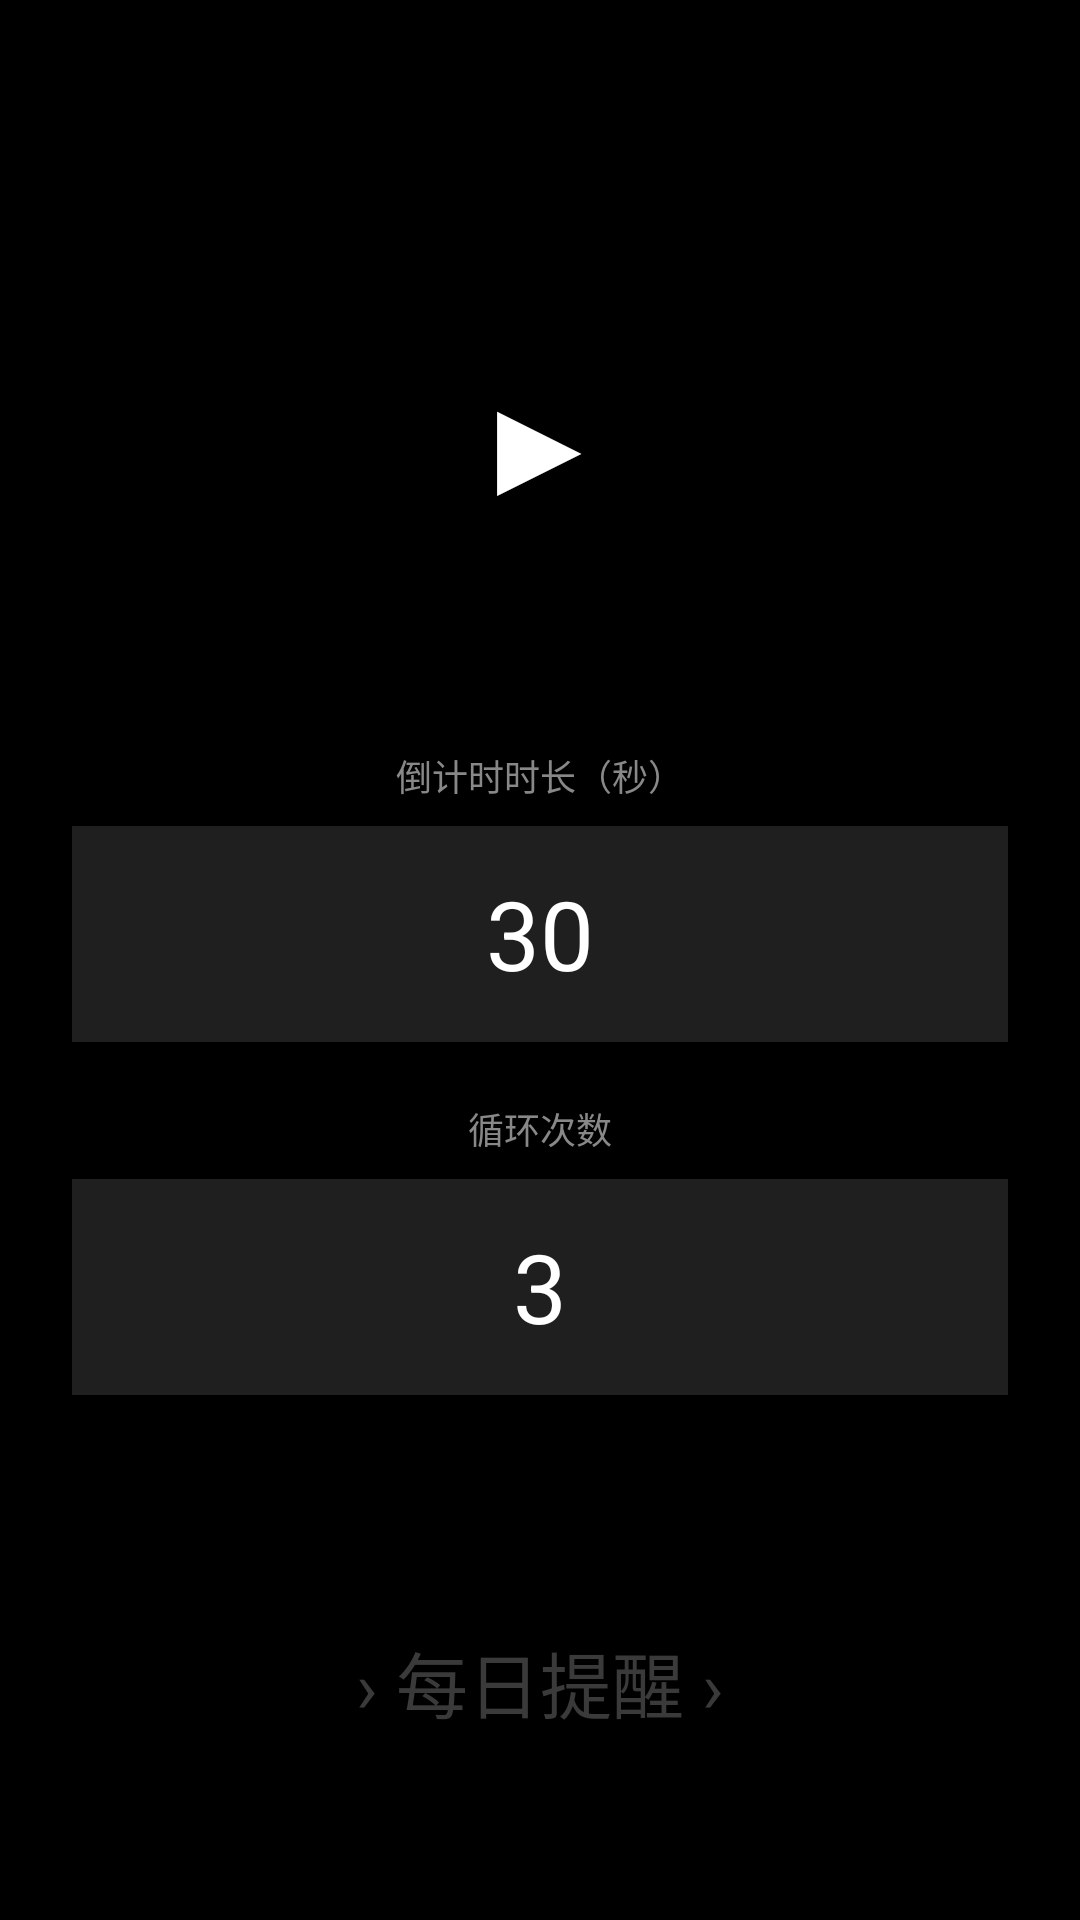

Android layout source for this screen:
<!-- AndroidManifest.xml: application theme Theme.CyclingTimer -->
<!-- res/layout/activity_main.xml -->
<?xml version="1.0" encoding="utf-8"?>
<LinearLayout xmlns:android="http://schemas.android.com/apk/res/android"
    android:layout_width="match_parent"
    android:layout_height="match_parent"
    android:orientation="vertical"
    android:gravity="center_horizontal"
    android:background="#000000"
    android:padding="24dp">

    
    <TextView
        android:id="@+id/statusIcon"
        android:layout_width="wrap_content"
        android:layout_height="wrap_content"
        android:layout_marginTop="90dp"
        android:text="▶"
        android:textSize="48sp"
        android:textColor="#FFFFFF"
        android:fontFamily="monospace" />

    
    <View
        android:layout_width="match_parent"
        android:layout_height="0dp"
        android:layout_weight="1" />

    
    <TextView
        android:layout_width="wrap_content"
        android:layout_height="wrap_content"
        android:text="倒计时时长（秒）"
        android:textColor="#888888"
        android:textSize="12sp"
        android:layout_marginBottom="8dp" />

    
    <EditText
        android:id="@+id/durationInput"
        android:layout_width="match_parent"
        android:layout_height="72dp"
        android:inputType="number"
        android:text="30"
        android:textSize="32sp"
        android:textColor="#FFFFFF"
        android:textAlignment="center"
        android:gravity="center"
        android:background="#1F1F1F"
        android:padding="12dp" />

    
    <TextView
        android:layout_width="wrap_content"
        android:layout_height="wrap_content"
        android:text="循环次数"
        android:textColor="#888888"
        android:textSize="12sp"
        android:layout_marginTop="20dp"
        android:layout_marginBottom="8dp" />

    
    <EditText
        android:id="@+id/roundsInput"
        android:layout_width="match_parent"
        android:layout_height="72dp"
        android:inputType="number"
        android:text="3"
        android:textSize="32sp"
        android:textColor="#FFFFFF"
        android:textAlignment="center"
        android:gravity="center"
        android:background="#1F1F1F"
        android:padding="12dp" />

    
    <View
        android:layout_width="match_parent"
        android:layout_height="0dp"
        android:layout_weight="1" />

    
    <TextView
        android:id="@+id/alarmEntry"
        android:layout_width="wrap_content"
        android:layout_height="wrap_content"
        android:layout_marginBottom="30dp"
        android:text="› 每日提醒 ›"
        android:textColor="#3A3A3A"
        android:textSize="24sp"
        android:background="?attr/selectableItemBackground"
        android:padding="8dp" />

</LinearLayout>
<!-- resources referenced by this layout -->
<resources>
  <style name="Theme.CyclingTimer" parent="Base.Theme.CyclingTimer" />
  <style name="Base.Theme.CyclingTimer" parent="Theme.Material3.DayNight.NoActionBar">
          
          
      </style>
</resources>
